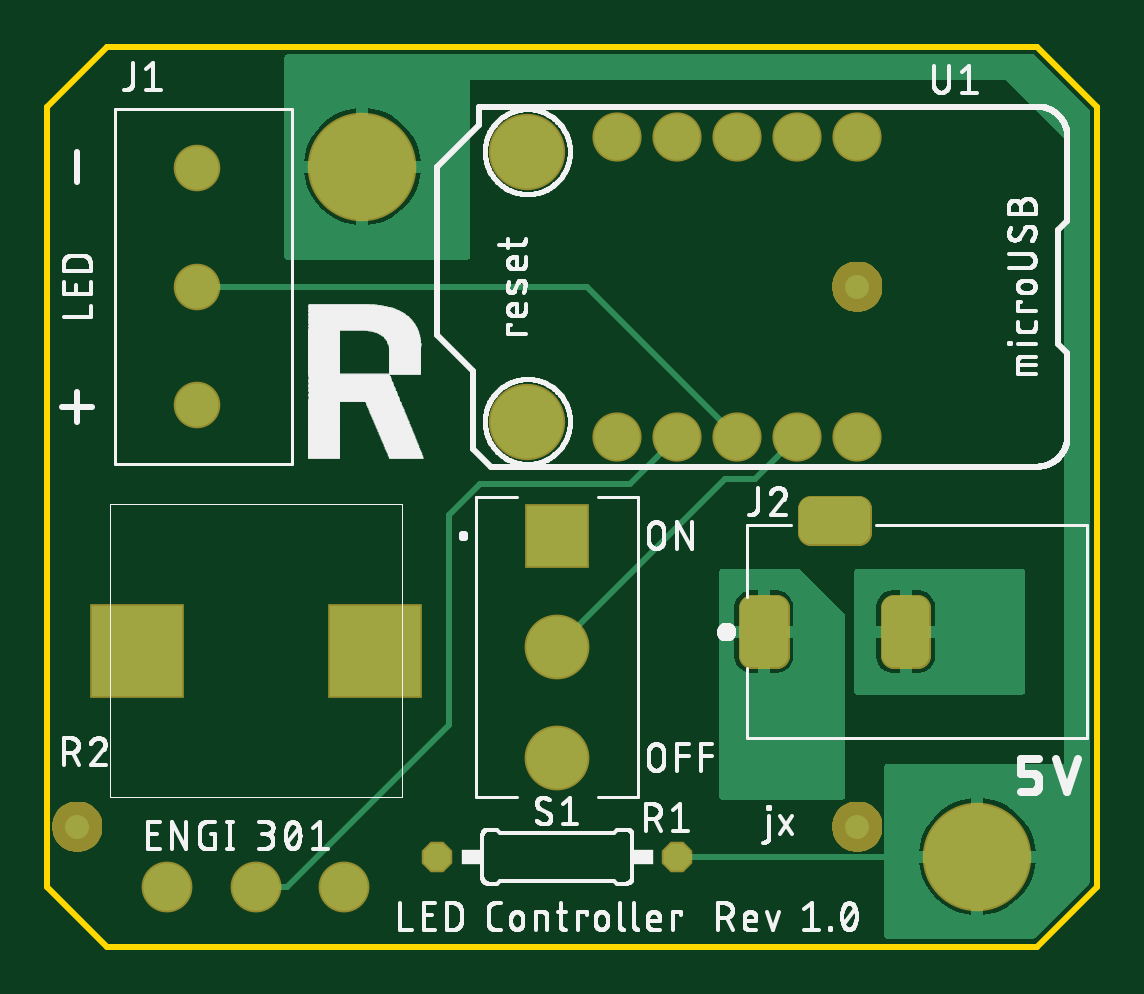
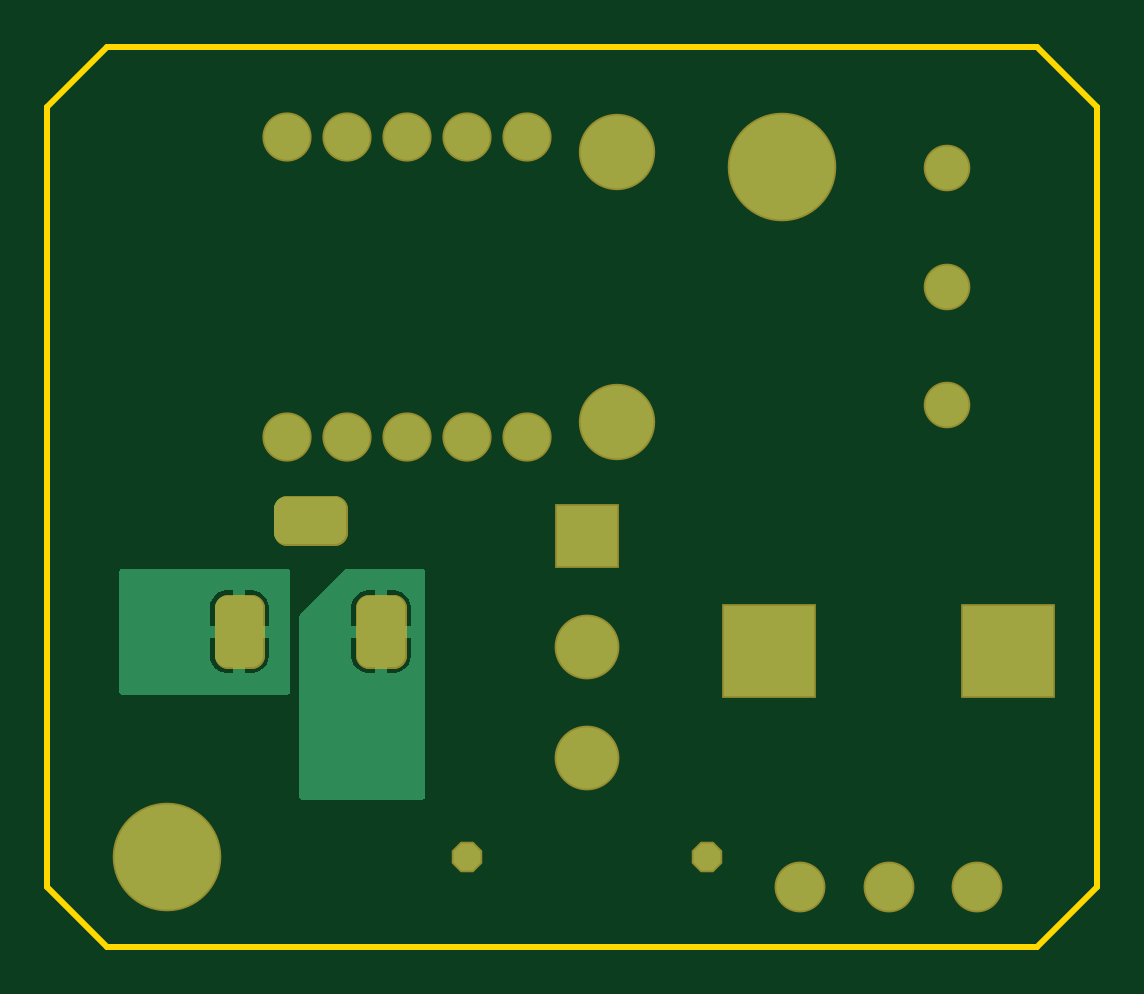
Circuit board: 6 layer files. Board 44.5 x 38.1 mm.
- bottom_copper: copper_bottom_l4.gbr (15838 bytes)
- top_copper: copper_top_l1.gbr (22985 bytes)
- outline: profile.gbr (4684 bytes)
- top_silk: silkscreen_top.gbr (124095 bytes)
- bottom_mask: soldermask_bottom.gbr (1278 bytes)
- top_mask: soldermask_top.gbr (15194 bytes)

=== bottom_copper: copper_bottom_l4.gbr (15838 bytes, source omitted) ===
=== top_copper: copper_top_l1.gbr (22985 bytes, source omitted) ===
=== outline: profile.gbr ===
G04 EAGLE Gerber RS-274X export*
G75*
%MOMM*%
%FSLAX34Y34*%
%LPD*%
%IN*%
%IPPOS*%
%AMOC8*
5,1,8,0,0,1.08239X$1,22.5*%
G01*
%ADD10C,0.254000*%


D10*
X0Y25400D02*
X25400Y0D01*
X419100Y0D01*
X444500Y25400D01*
X444500Y355600D01*
X419100Y381000D01*
X25400Y381000D01*
X0Y355600D01*
X0Y25400D01*
X324800Y175850D02*
X324802Y175806D01*
X324808Y175763D01*
X324817Y175721D01*
X324830Y175679D01*
X324847Y175639D01*
X324867Y175600D01*
X324890Y175563D01*
X324917Y175529D01*
X324946Y175496D01*
X324979Y175467D01*
X325013Y175440D01*
X325050Y175417D01*
X325089Y175397D01*
X325129Y175380D01*
X325171Y175367D01*
X325213Y175358D01*
X325256Y175352D01*
X325300Y175350D01*
X341300Y175350D01*
X341344Y175352D01*
X341387Y175358D01*
X341429Y175367D01*
X341471Y175380D01*
X341511Y175397D01*
X341550Y175417D01*
X341587Y175440D01*
X341621Y175467D01*
X341654Y175496D01*
X341683Y175529D01*
X341710Y175563D01*
X341733Y175600D01*
X341753Y175639D01*
X341770Y175679D01*
X341783Y175721D01*
X341792Y175763D01*
X341798Y175806D01*
X341800Y175850D01*
X341800Y184850D01*
X341798Y184894D01*
X341792Y184937D01*
X341783Y184979D01*
X341770Y185021D01*
X341753Y185061D01*
X341733Y185100D01*
X341710Y185137D01*
X341683Y185171D01*
X341654Y185204D01*
X341621Y185233D01*
X341587Y185260D01*
X341550Y185283D01*
X341511Y185303D01*
X341471Y185320D01*
X341429Y185333D01*
X341387Y185342D01*
X341344Y185348D01*
X341300Y185350D01*
X325300Y185350D01*
X325256Y185348D01*
X325213Y185342D01*
X325171Y185333D01*
X325129Y185320D01*
X325089Y185303D01*
X325050Y185283D01*
X325013Y185260D01*
X324979Y185233D01*
X324946Y185204D01*
X324917Y185171D01*
X324890Y185137D01*
X324867Y185100D01*
X324847Y185061D01*
X324830Y185021D01*
X324817Y184979D01*
X324808Y184937D01*
X324802Y184894D01*
X324800Y184850D01*
X324800Y175850D01*
X358300Y125350D02*
X358302Y125306D01*
X358308Y125263D01*
X358317Y125221D01*
X358330Y125179D01*
X358347Y125139D01*
X358367Y125100D01*
X358390Y125063D01*
X358417Y125029D01*
X358446Y124996D01*
X358479Y124967D01*
X358513Y124940D01*
X358550Y124917D01*
X358589Y124897D01*
X358629Y124880D01*
X358671Y124867D01*
X358713Y124858D01*
X358756Y124852D01*
X358800Y124850D01*
X367800Y124850D01*
X367844Y124852D01*
X367887Y124858D01*
X367929Y124867D01*
X367971Y124880D01*
X368011Y124897D01*
X368050Y124917D01*
X368087Y124940D01*
X368121Y124967D01*
X368154Y124996D01*
X368183Y125029D01*
X368210Y125063D01*
X368233Y125100D01*
X368253Y125139D01*
X368270Y125179D01*
X368283Y125221D01*
X368292Y125263D01*
X368298Y125306D01*
X368300Y125350D01*
X368300Y141350D01*
X368298Y141394D01*
X368292Y141437D01*
X368283Y141479D01*
X368270Y141521D01*
X368253Y141561D01*
X368233Y141600D01*
X368210Y141637D01*
X368183Y141671D01*
X368154Y141704D01*
X368121Y141733D01*
X368087Y141760D01*
X368050Y141783D01*
X368011Y141803D01*
X367971Y141820D01*
X367929Y141833D01*
X367887Y141842D01*
X367844Y141848D01*
X367800Y141850D01*
X358800Y141850D01*
X358756Y141848D01*
X358713Y141842D01*
X358671Y141833D01*
X358629Y141820D01*
X358589Y141803D01*
X358550Y141783D01*
X358513Y141760D01*
X358479Y141733D01*
X358446Y141704D01*
X358417Y141671D01*
X358390Y141637D01*
X358367Y141600D01*
X358347Y141561D01*
X358330Y141521D01*
X358317Y141479D01*
X358308Y141437D01*
X358302Y141394D01*
X358300Y141350D01*
X358300Y125350D01*
X298300Y125350D02*
X298302Y125306D01*
X298308Y125263D01*
X298317Y125221D01*
X298330Y125179D01*
X298347Y125139D01*
X298367Y125100D01*
X298390Y125063D01*
X298417Y125029D01*
X298446Y124996D01*
X298479Y124967D01*
X298513Y124940D01*
X298550Y124917D01*
X298589Y124897D01*
X298629Y124880D01*
X298671Y124867D01*
X298713Y124858D01*
X298756Y124852D01*
X298800Y124850D01*
X307800Y124850D01*
X307844Y124852D01*
X307887Y124858D01*
X307929Y124867D01*
X307971Y124880D01*
X308011Y124897D01*
X308050Y124917D01*
X308087Y124940D01*
X308121Y124967D01*
X308154Y124996D01*
X308183Y125029D01*
X308210Y125063D01*
X308233Y125100D01*
X308253Y125139D01*
X308270Y125179D01*
X308283Y125221D01*
X308292Y125263D01*
X308298Y125306D01*
X308300Y125350D01*
X308300Y141350D01*
X308298Y141394D01*
X308292Y141437D01*
X308283Y141479D01*
X308270Y141521D01*
X308253Y141561D01*
X308233Y141600D01*
X308210Y141637D01*
X308183Y141671D01*
X308154Y141704D01*
X308121Y141733D01*
X308087Y141760D01*
X308050Y141783D01*
X308011Y141803D01*
X307971Y141820D01*
X307929Y141833D01*
X307887Y141842D01*
X307844Y141848D01*
X307800Y141850D01*
X298800Y141850D01*
X298756Y141848D01*
X298713Y141842D01*
X298671Y141833D01*
X298629Y141820D01*
X298589Y141803D01*
X298550Y141783D01*
X298513Y141760D01*
X298479Y141733D01*
X298446Y141704D01*
X298417Y141671D01*
X298390Y141637D01*
X298367Y141600D01*
X298347Y141561D01*
X298330Y141521D01*
X298317Y141479D01*
X298308Y141437D01*
X298302Y141394D01*
X298300Y141350D01*
X298300Y125350D01*
M02*

=== top_silk: silkscreen_top.gbr (124095 bytes, source omitted) ===
=== bottom_mask: soldermask_bottom.gbr ===
G04 EAGLE Gerber RS-274X export*
G75*
%MOMM*%
%FSLAX34Y34*%
%LPD*%
%INSoldermask Bottom*%
%IPPOS*%
%AMOC8*
5,1,8,0,0,1.08239X$1,22.5*%
G01*
%ADD10C,2.082800*%
%ADD11C,3.232400*%
%ADD12C,2.152400*%
%ADD13R,3.968400X3.968400*%
%ADD14R,2.742400X2.742400*%
%ADD15C,2.742400*%
%ADD16C,1.972400*%
%ADD17C,1.162294*%
%ADD18C,4.597400*%
%ADD19P,1.396628X8X22.500000*%


D10*
X342900Y342646D03*
X317500Y342646D03*
X292100Y342646D03*
X266700Y342646D03*
X241300Y342646D03*
X241300Y215900D03*
X266700Y215900D03*
X292100Y215900D03*
X317500Y215900D03*
X342900Y215900D03*
D11*
X203200Y336550D03*
X203200Y222250D03*
D12*
X50800Y25400D03*
X125730Y25400D03*
X88265Y25400D03*
D13*
X138811Y125222D03*
X37719Y125222D03*
D14*
X215900Y174000D03*
D15*
X215900Y127000D03*
X215900Y80000D03*
D16*
X63500Y229400D03*
X63500Y279400D03*
X63500Y329400D03*
D17*
X308251Y143301D02*
X308251Y123399D01*
X298349Y123399D01*
X298349Y143301D01*
X308251Y143301D01*
X308251Y134441D02*
X298349Y134441D01*
X368251Y143301D02*
X368251Y123399D01*
X358349Y123399D01*
X358349Y143301D01*
X368251Y143301D01*
X368251Y134441D02*
X358349Y134441D01*
X343251Y175399D02*
X323349Y175399D01*
X323349Y185301D01*
X343251Y185301D01*
X343251Y175399D01*
D18*
X133350Y330200D03*
X393700Y38100D03*
D19*
X165100Y38100D03*
X266700Y38100D03*
M02*

=== top_mask: soldermask_top.gbr (15194 bytes, source omitted) ===
